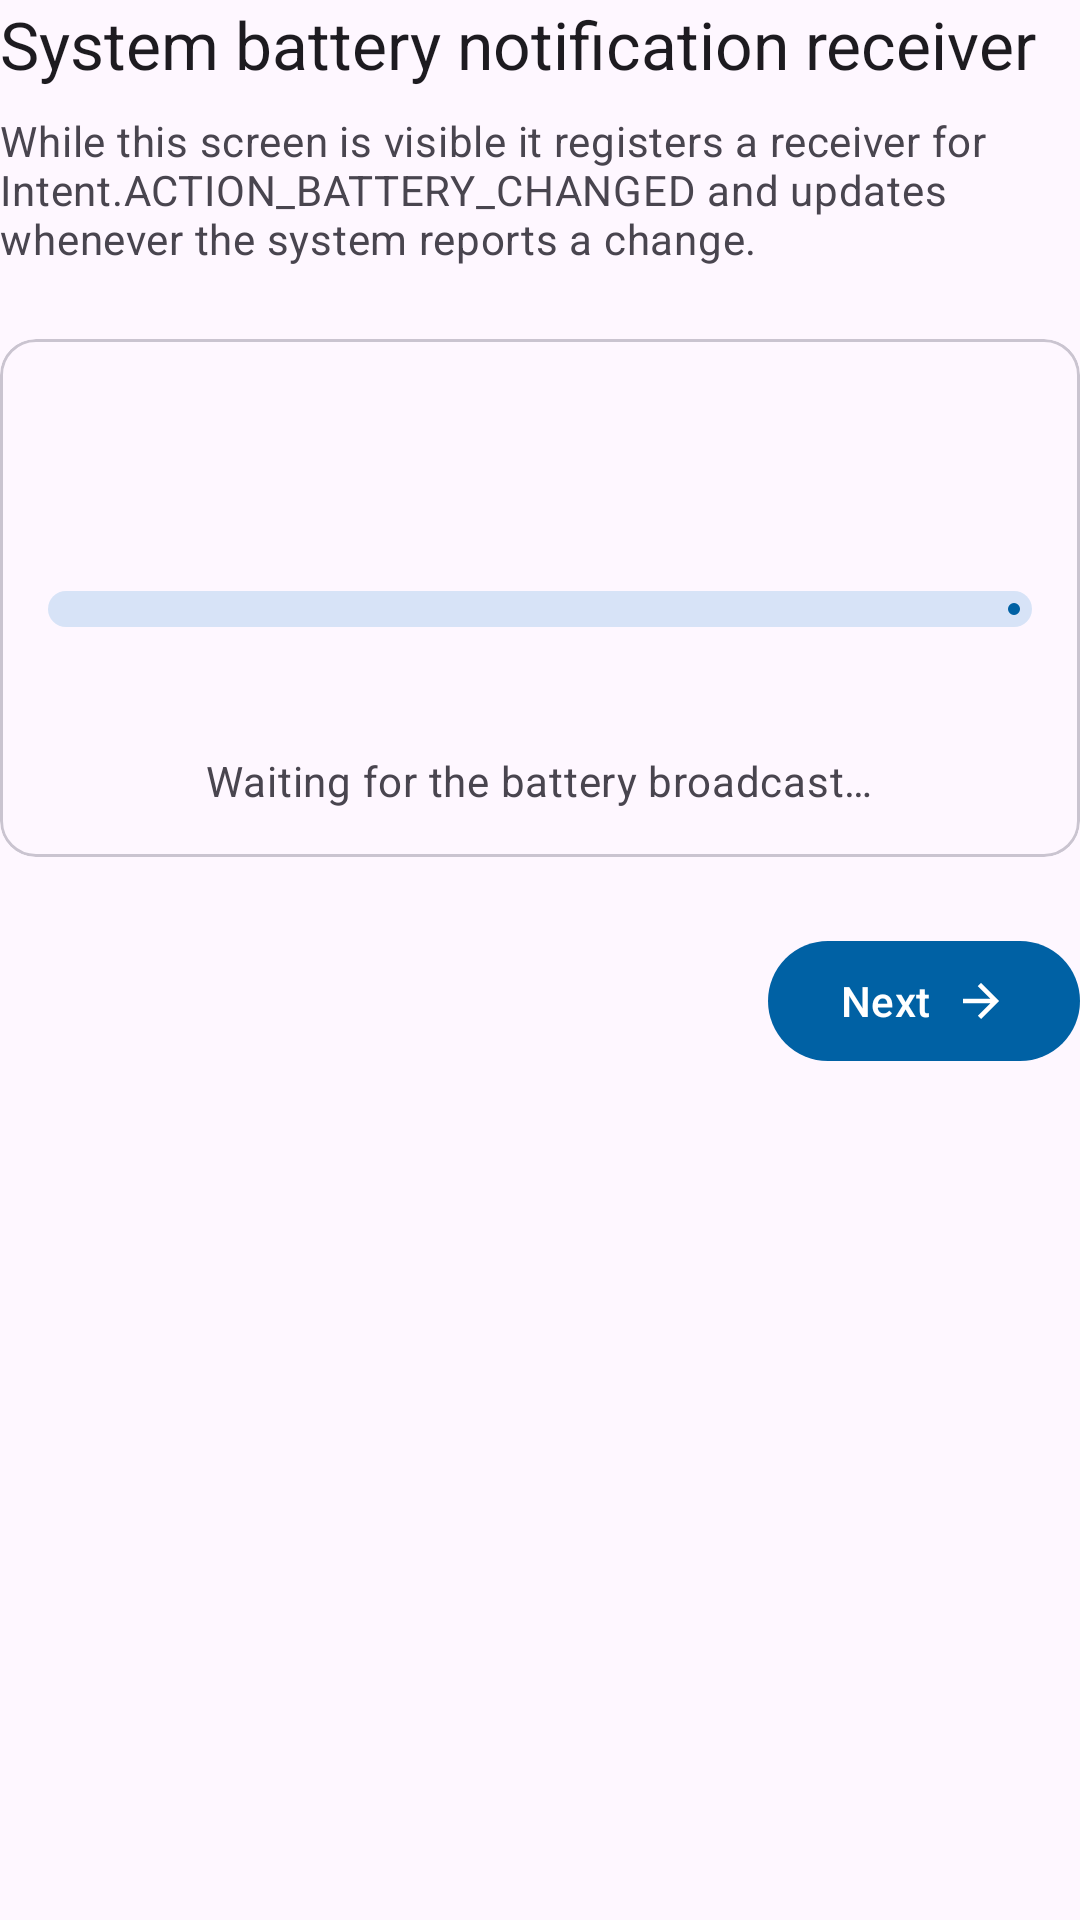

Reconstruct the res/layout file that produces this screen, plus the resources it refers to.
<!-- AndroidManifest.xml: application theme Theme.ABITMultimedia -->
<!-- res/layout/content_battery_status.xml -->
<?xml version="1.0" encoding="utf-8"?>
<LinearLayout xmlns:android="http://schemas.android.com/apk/res/android"
    xmlns:app="http://schemas.android.com/apk/res-auto"
    xmlns:tools="http://schemas.android.com/tools"
    android:layout_width="match_parent"
    android:layout_height="wrap_content"
    android:orientation="vertical">

    <TextView
        android:layout_width="wrap_content"
        android:layout_height="wrap_content"
        android:text="@string/battery_heading"
        android:textAppearance="?attr/textAppearanceTitleLarge" />

    <TextView
        android:layout_width="wrap_content"
        android:layout_height="wrap_content"
        android:layout_marginTop="@dimen/space_s"
        android:text="@string/battery_description"
        android:textAppearance="?attr/textAppearanceBodyMedium"
        android:textColor="?attr/colorOnSurfaceVariant" />

    <com.google.android.material.card.MaterialCardView
        style="@style/Widget.ABITMultimedia.Card"
        android:layout_width="match_parent"
        android:layout_height="wrap_content"
        android:layout_marginTop="@dimen/space_l">

        <LinearLayout
            android:layout_width="match_parent"
            android:layout_height="wrap_content"
            android:gravity="center_horizontal"
            android:orientation="vertical">

            <TextView
                android:id="@+id/battery_percent_text"
                android:layout_width="wrap_content"
                android:layout_height="wrap_content"
                android:textAppearance="?attr/textAppearanceDisplayMedium"
                android:textColor="?attr/colorPrimary"
                tools:text="76%" />

            <com.google.android.material.progressindicator.LinearProgressIndicator
                android:id="@+id/battery_progress"
                android:layout_width="match_parent"
                android:layout_height="wrap_content"
                android:layout_marginTop="@dimen/space_s"
                android:contentDescription="@string/battery_level_content_description"
                android:max="100"
                app:trackCornerRadius="@dimen/battery_progress_corner_radius"
                app:trackThickness="@dimen/battery_progress_thickness"
                tools:progress="76" />

            <TextView
                android:id="@+id/charging_status_text"
                android:layout_width="wrap_content"
                android:layout_height="wrap_content"
                android:layout_marginTop="@dimen/space_m"
                android:textAppearance="?attr/textAppearanceTitleMedium"
                tools:text="Status: Charging" />

            <TextView
                android:id="@+id/battery_updated_text"
                android:layout_width="wrap_content"
                android:layout_height="wrap_content"
                android:layout_marginTop="@dimen/space_xs"
                android:text="@string/battery_waiting"
                android:textAppearance="?attr/textAppearanceBodyMedium"
                android:textColor="?attr/colorOnSurfaceVariant" />
        </LinearLayout>
    </com.google.android.material.card.MaterialCardView>

    <com.google.android.material.button.MaterialButton
        android:id="@+id/next_button"
        android:layout_width="wrap_content"
        android:layout_height="wrap_content"
        android:layout_gravity="end"
        android:layout_marginTop="@dimen/space_l"
        android:text="@string/next"
        app:icon="@drawable/ic_arrow_forward"
        app:iconGravity="textEnd" />
</LinearLayout>
<!-- resources referenced by this layout -->
<resources>
  <dimen name="battery_progress_corner_radius">6dp</dimen>
  <dimen name="battery_progress_thickness">12dp</dimen>
  <dimen name="space_l">24dp</dimen>
  <dimen name="space_m">16dp</dimen>
  <dimen name="space_s">8dp</dimen>
  <dimen name="space_xs">4dp</dimen>
  <!-- drawable ic_arrow_forward (drawable) -->
  <vector xmlns:android="http://schemas.android.com/apk/res/android"
      android:width="24dp"
      android:height="24dp"
      android:autoMirrored="true"
      android:tint="?attr/colorControlNormal"
      android:viewportWidth="24"
      android:viewportHeight="24">
      <path
          android:fillColor="@android:color/white"
          android:pathData="M12,4l-1.41,1.41L16.17,11H4v2h12.17l-5.58,5.59L12,20l8,-8z" />
  </vector>
  <string name="battery_description">While this screen is visible it registers a receiver for Intent.ACTION_BATTERY_CHANGED and updates whenever the system reports a change.</string>
  <string name="battery_heading">System battery notification receiver</string>
  <string name="battery_level_content_description">Battery level</string>
  <string name="battery_waiting">Waiting for the battery broadcast…</string>
  <string name="next">Next</string>
  <style name="Widget.ABITMultimedia.Card" parent="Widget.Material3.CardView.Outlined">
          <item name="contentPadding">@dimen/space_m</item>
      </style>
  <style name="Theme.ABITMultimedia" parent="Base.Theme.ABITMultimedia" />
  <style name="Base.Theme.ABITMultimedia" parent="Theme.Material3.DayNight.NoActionBar">
          <item name="colorPrimary">@color/md_theme_light_primary</item>
          <item name="colorOnPrimary">@color/md_theme_light_onPrimary</item>
          <item name="colorPrimaryContainer">@color/md_theme_light_primaryContainer</item>
          <item name="colorOnPrimaryContainer">@color/md_theme_light_onPrimaryContainer</item>
          <item name="colorSecondary">@color/md_theme_light_secondary</item>
          <item name="colorOnSecondary">@color/md_theme_light_onSecondary</item>
          <item name="colorSecondaryContainer">@color/md_theme_light_secondaryContainer</item>
          <item name="colorOnSecondaryContainer">@color/md_theme_light_onSecondaryContainer</item>
          <item name="colorTertiary">@color/md_theme_light_tertiary</item>
          <item name="colorOnTertiary">@color/md_theme_light_onTertiary</item>
          <item name="colorTertiaryContainer">@color/md_theme_light_tertiaryContainer</item>
          <item name="colorOnTertiaryContainer">@color/md_theme_light_onTertiaryContainer</item>
      </style>
  <color name="md_theme_light_primary">#FF0061A4</color>
  <color name="md_theme_light_onPrimary">#FFFFFFFF</color>
  <color name="md_theme_light_primaryContainer">#FFD1E4FF</color>
  <color name="md_theme_light_onPrimaryContainer">#FF001D36</color>
  <color name="md_theme_light_secondary">#FF535F70</color>
  <color name="md_theme_light_onSecondary">#FFFFFFFF</color>
  <color name="md_theme_light_secondaryContainer">#FFD7E3F7</color>
  <color name="md_theme_light_onSecondaryContainer">#FF101C2B</color>
  <color name="md_theme_light_tertiary">#FF6B5778</color>
  <color name="md_theme_light_onTertiary">#FFFFFFFF</color>
  <color name="md_theme_light_tertiaryContainer">#FFF2DAFF</color>
  <color name="md_theme_light_onTertiaryContainer">#FF251431</color>
</resources>
